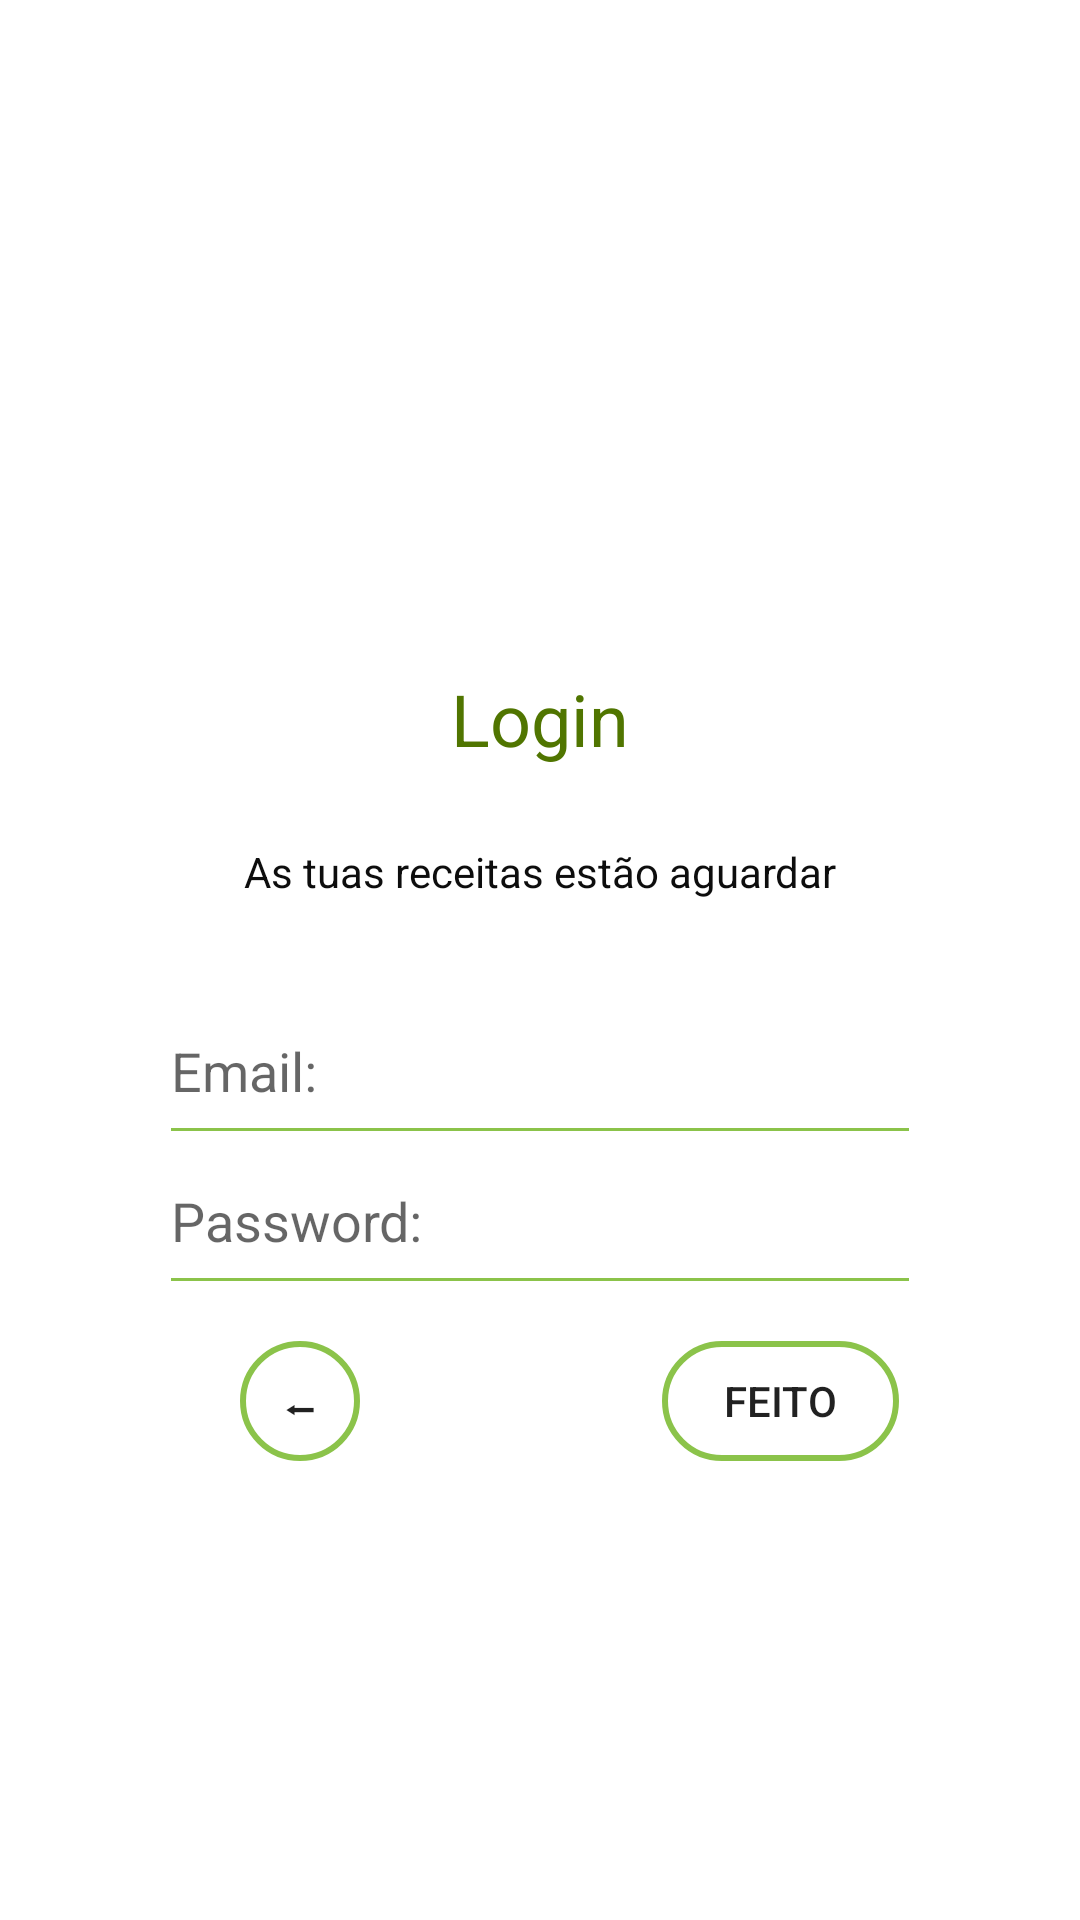

Write the Android layout XML for this screen, with the resource values it uses.
<!-- AndroidManifest.xml: application theme Theme.ReceitaNaMao -->
<!-- res/layout/activity_login.xml -->
<?xml version="1.0" encoding="utf-8"?>
<androidx.constraintlayout.widget.ConstraintLayout xmlns:android="http://schemas.android.com/apk/res/android"
    xmlns:app="http://schemas.android.com/apk/res-auto"
    xmlns:tools="http://schemas.android.com/tools"
    android:id="@+id/main"
    android:layout_width="match_parent"
    android:layout_height="match_parent"
    tools:context=".Login">

    <TextView
        android:id="@+id/textView2"
        android:layout_width="80dp"
        android:layout_height="39dp"
        android:textColor="#507500"
        android:textSize="24dp"
        android:layout_marginTop="220dp"
        android:gravity="center"
        android:text="Login"
        app:layout_constraintEnd_toEndOf="parent"
        app:layout_constraintStart_toStartOf="parent"
        app:layout_constraintTop_toTopOf="parent" />

    <TextView
        android:id="@+id/textView3"
        android:layout_width="234dp"
        android:layout_height="33dp"
        android:layout_marginTop="15dp"
        android:textColor="#0D0D0D"
        android:gravity="center"
        android:textSize="14dp"
        android:text="As tuas receitas estão aguardar"
        app:layout_constraintEnd_toEndOf="parent"
        app:layout_constraintStart_toStartOf="parent"
        app:layout_constraintTop_toBottomOf="@+id/textView2" />

    <EditText
        android:id="@+id/editTextEmailLogin"
        android:layout_width="246dp"
        android:layout_height="40dp"
        android:layout_marginTop="30dp"
        android:ems="10"
        android:background="@drawable/edittext_underline"
        android:hint="Email:"
        android:inputType="text"
        app:layout_constraintEnd_toEndOf="parent"
        app:layout_constraintStart_toStartOf="parent"
        app:layout_constraintTop_toBottomOf="@+id/textView3" />

    <EditText
        android:id="@+id/editTextPasswordLogin"
        android:layout_width="246dp"
        android:layout_height="40dp"
        android:layout_marginTop="10dp"
        android:ems="10"
        android:hint="Password:"
        android:background="@drawable/edittext_underline"
        android:inputType="text"
        app:layout_constraintEnd_toEndOf="parent"
        app:layout_constraintStart_toStartOf="parent"
        app:layout_constraintTop_toBottomOf="@+id/editTextEmailLogin" />

    <Button
        android:id="@+id/btnNovoUtilizador"
        android:layout_width="79dp"
        android:layout_height="40dp"
        android:layout_marginStart="40dp"
        android:layout_marginTop="20dp"
        android:background="@drawable/btn_border"
        android:text="Feito"
        app:layout_constraintEnd_toEndOf="parent"
        app:layout_constraintStart_toEndOf="@+id/btnVoltarAtrasLogin"
        app:layout_constraintTop_toBottomOf="@+id/editTextPasswordLogin" />

    <Button
        android:id="@+id/btnVoltarAtrasLogin"
        android:layout_width="40dp"
        android:layout_height="40dp"
        android:layout_marginStart="80dp"
        android:layout_marginTop="20dp"
        android:background="@drawable/btn_border"
        android:text="⬅"
        android:gravity="center"
        app:layout_constraintStart_toStartOf="parent"
        app:layout_constraintTop_toBottomOf="@+id/editTextPasswordLogin"
        tools:layout_editor_absoluteY="447dp" />

    <TextView
        android:id="@+id/textView4"
        android:layout_width="wrap_content"
        android:layout_height="wrap_content"
        android:layout_marginTop="280dp"
        android:gravity="center"
        android:text="Saltar para experimentar receita na mão"
        android:textColor="#507500"
        android:textSize="14dp"
        app:layout_constraintEnd_toEndOf="parent"
        app:layout_constraintStart_toStartOf="parent"
        app:layout_constraintTop_toBottomOf="@+id/btnNovoUtilizador" />

</androidx.constraintlayout.widget.ConstraintLayout>
<!-- resources referenced by this layout -->
<resources>
  <!-- drawable btn_border (drawable) -->
  <?xml version="1.0" encoding="utf-8"?>
  <selector xmlns:android="http://schemas.android.com/apk/res/android">
      
      <item android:state_pressed="true">
          <shape>
              <solid android:color="#D3F2C2" /> 
              <stroke
                  android:width="2dp"
                  android:color="#8BC34A" /> 
              <corners android:radius="50dp" /> 
          </shape>
      </item>
      
      <item>
          <shape>
              <solid android:color="@android:color/transparent" /> 
              <stroke
                  android:width="2dp"
                  android:color="#8BC34A" /> 
              <corners android:radius="50dp" /> 
          </shape>
      </item>
  </selector>
  <!-- drawable edittext_underline (drawable) -->
  <?xml version="1.0" encoding="utf-8"?>
  <layer-list xmlns:android="http://schemas.android.com/apk/res/android">
      
      <item>
          <shape android:shape="rectangle">
              <solid android:color="@android:color/transparent" />
          </shape>
      </item>
      
      <item android:top="39dp"> 
          <shape android:shape="rectangle">
              <solid android:color="#8BC34A" /> 
              <size android:height="2dp" /> 
          </shape>
      </item>
  </layer-list>
  <style name="Theme.ReceitaNaMao" parent="Theme.MaterialComponents.DayNight.DarkActionBar">
          
          <item name="colorPrimary">@color/purple_500</item>
          <item name="colorPrimaryVariant">@color/purple_700</item>
          <item name="colorOnPrimary">@color/white</item>
          
          <item name="colorSecondary">@color/teal_200</item>
          <item name="colorSecondaryVariant">@color/teal_700</item>
          <item name="colorOnSecondary">@color/black</item>
          
          <item name="android:statusBarColor">?attr/colorPrimaryVariant</item>
          
      </style>
  <!-- not gathered from this repository: default colours our renderer supplied (Android Studio template values) -->
  <color name="purple_500">#FF6200EE</color>
  <color name="purple_700">#FF3700B3</color>
  <color name="teal_200">#FF03DAC5</color>
  <color name="teal_700">#FF018786</color>
  <color name="black">#FF000000</color>
  <color name="white">#FFFFFFFF</color>
</resources>
